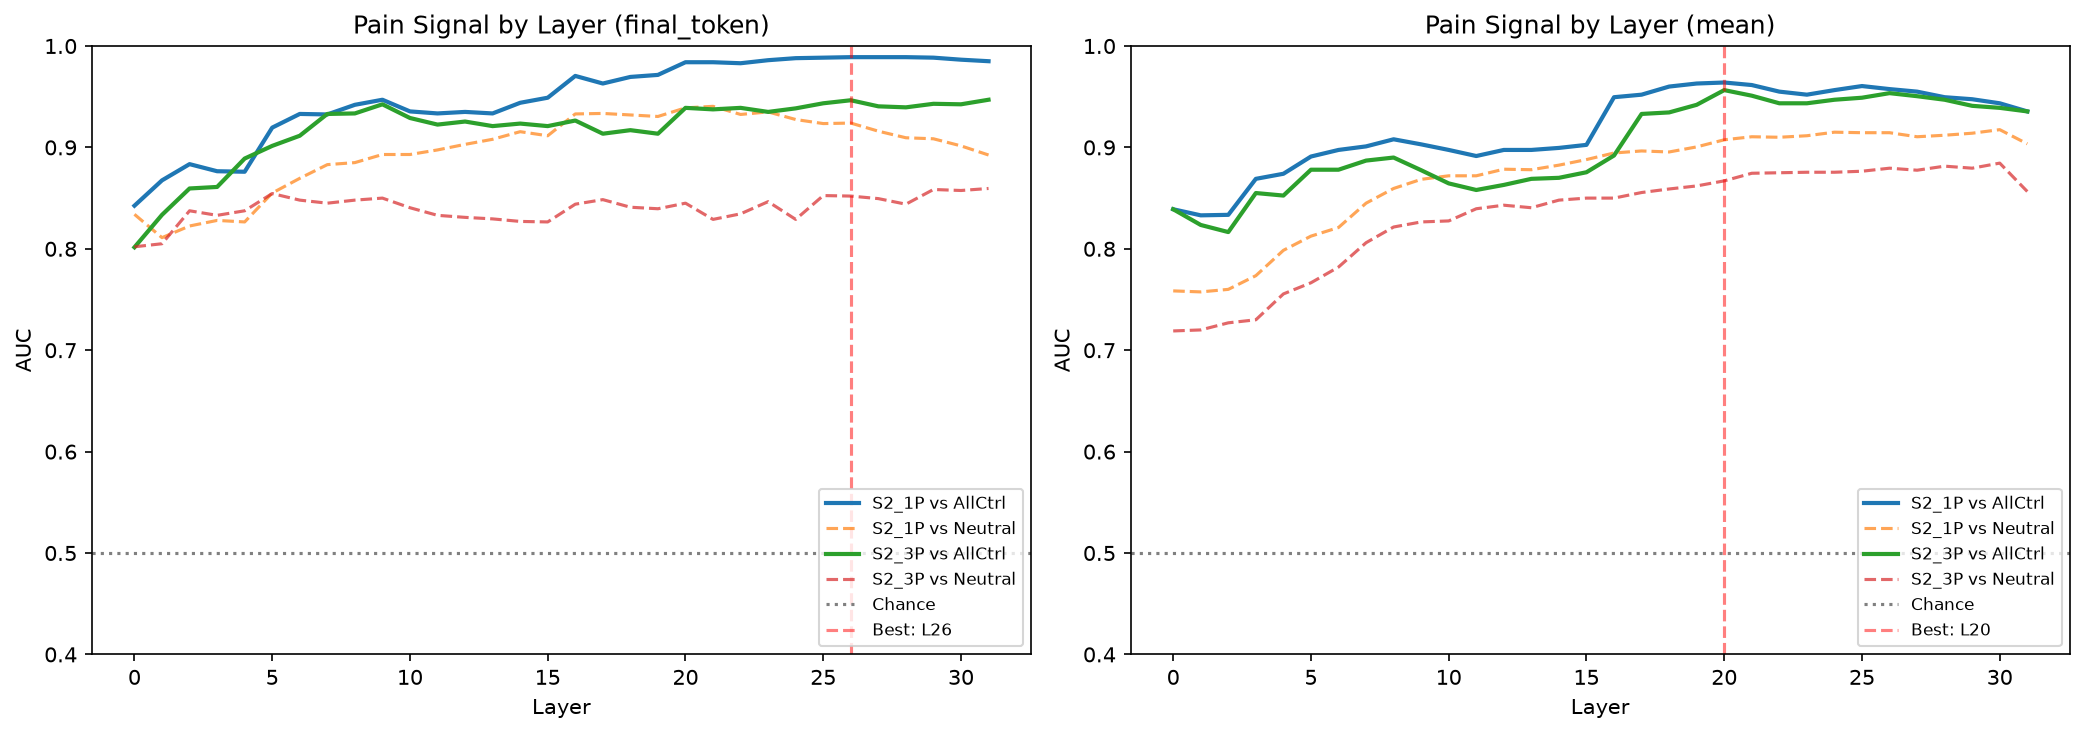

The file beside this chart, header and first rows:
dataset, extraction, layer, auc_vs_all_controls, auc_vs_neutral, auc_std
S2_1P, final_token, 0, 0.8425, 0.834, 0.05378
S2_1P, final_token, 1, 0.8675, 0.811, 0.05126
S2_1P, final_token, 2, 0.8835, 0.8225, 0.04224
S2_1P, final_token, 3, 0.8765, 0.828, 0.05858
S2_1P, final_token, 4, 0.876, 0.8265, 0.02234
S2_1P, final_token, 5, 0.9195, 0.855, 0.02556
S2_1P, final_token, 6, 0.933, 0.8695, 0.03238
S2_1P, final_token, 7, 0.9325, 0.883, 0.03496
S2_1P, final_token, 8, 0.942, 0.885, 0.03207
S2_1P, final_token, 9, 0.947, 0.893, 0.02652
S2_1P, final_token, 10, 0.9355, 0.893, 0.03063
S2_1P, final_token, 11, 0.9335, 0.8975, 0.0381
S2_1P, final_token, 12, 0.935, 0.903, 0.03102
S2_1P, final_token, 13, 0.9335, 0.908, 0.03466
S2_1P, final_token, 14, 0.944, 0.9155, 0.03509
S2_1P, final_token, 15, 0.949, 0.9115, 0.03036
S2_1P, final_token, 16, 0.9705, 0.933, 0.0241
S2_1P, final_token, 17, 0.963, 0.9335, 0.0172
S2_1P, final_token, 18, 0.9695, 0.932, 0.01249
S2_1P, final_token, 19, 0.9715, 0.9305, 0.01437
S2_1P, final_token, 20, 0.984, 0.939, 0.01393
S2_1P, final_token, 21, 0.984, 0.9405, 0.01454
S2_1P, final_token, 22, 0.983, 0.9325, 0.01409
S2_1P, final_token, 23, 0.986, 0.935, 0.01251
S2_1P, final_token, 24, 0.988, 0.9275, 0.01089
S2_1P, final_token, 25, 0.9885, 0.9235, 0.0102
S2_1P, final_token, 26, 0.989, 0.924, 0.01079
S2_1P, final_token, 27, 0.989, 0.916, 0.01079
S2_1P, final_token, 28, 0.989, 0.9095, 0.01079
S2_1P, final_token, 29, 0.9885, 0.9085, 0.01125
S2_1P, final_token, 30, 0.9865, 0.9015, 0.01125
S2_1P, final_token, 31, 0.985, 0.8925, 0.01294
S2_3P, final_token, 0, 0.8015, 0.802, 0.03964
S2_3P, final_token, 1, 0.8335, 0.805, 0.03555
S2_3P, final_token, 2, 0.8595, 0.8375, 0.02799
S2_3P, final_token, 3, 0.861, 0.833, 0.04303
S2_3P, final_token, 4, 0.889, 0.8375, 0.03319
S2_3P, final_token, 5, 0.9015, 0.8545, 0.02611
S2_3P, final_token, 6, 0.9115, 0.848, 0.0432
S2_3P, final_token, 7, 0.933, 0.845, 0.02643
S2_3P, final_token, 8, 0.9335, 0.848, 0.0372
S2_3P, final_token, 9, 0.9425, 0.85, 0.03
S2_3P, final_token, 10, 0.929, 0.8405, 0.03109
S2_3P, final_token, 11, 0.9225, 0.833, 0.03715
S2_3P, final_token, 12, 0.9255, 0.831, 0.02727
S2_3P, final_token, 13, 0.921, 0.8295, 0.03466
S2_3P, final_token, 14, 0.9235, 0.827, 0.03724
S2_3P, final_token, 15, 0.921, 0.8265, 0.03527
S2_3P, final_token, 16, 0.9265, 0.844, 0.0537
S2_3P, final_token, 17, 0.9135, 0.8485, 0.04756
S2_3P, final_token, 18, 0.917, 0.841, 0.04363
S2_3P, final_token, 19, 0.9135, 0.8395, 0.03784
S2_3P, final_token, 20, 0.939, 0.845, 0.0263
S2_3P, final_token, 21, 0.9375, 0.829, 0.0277
S2_3P, final_token, 22, 0.939, 0.8345, 0.02557
S2_3P, final_token, 23, 0.935, 0.8465, 0.03134
S2_3P, final_token, 24, 0.9385, 0.829, 0.02813
S2_3P, final_token, 25, 0.9435, 0.8525, 0.02552
S2_3P, final_token, 26, 0.9465, 0.852, 0.02332
S2_3P, final_token, 27, 0.9405, 0.8495, 0.02662
... 68 more rows
